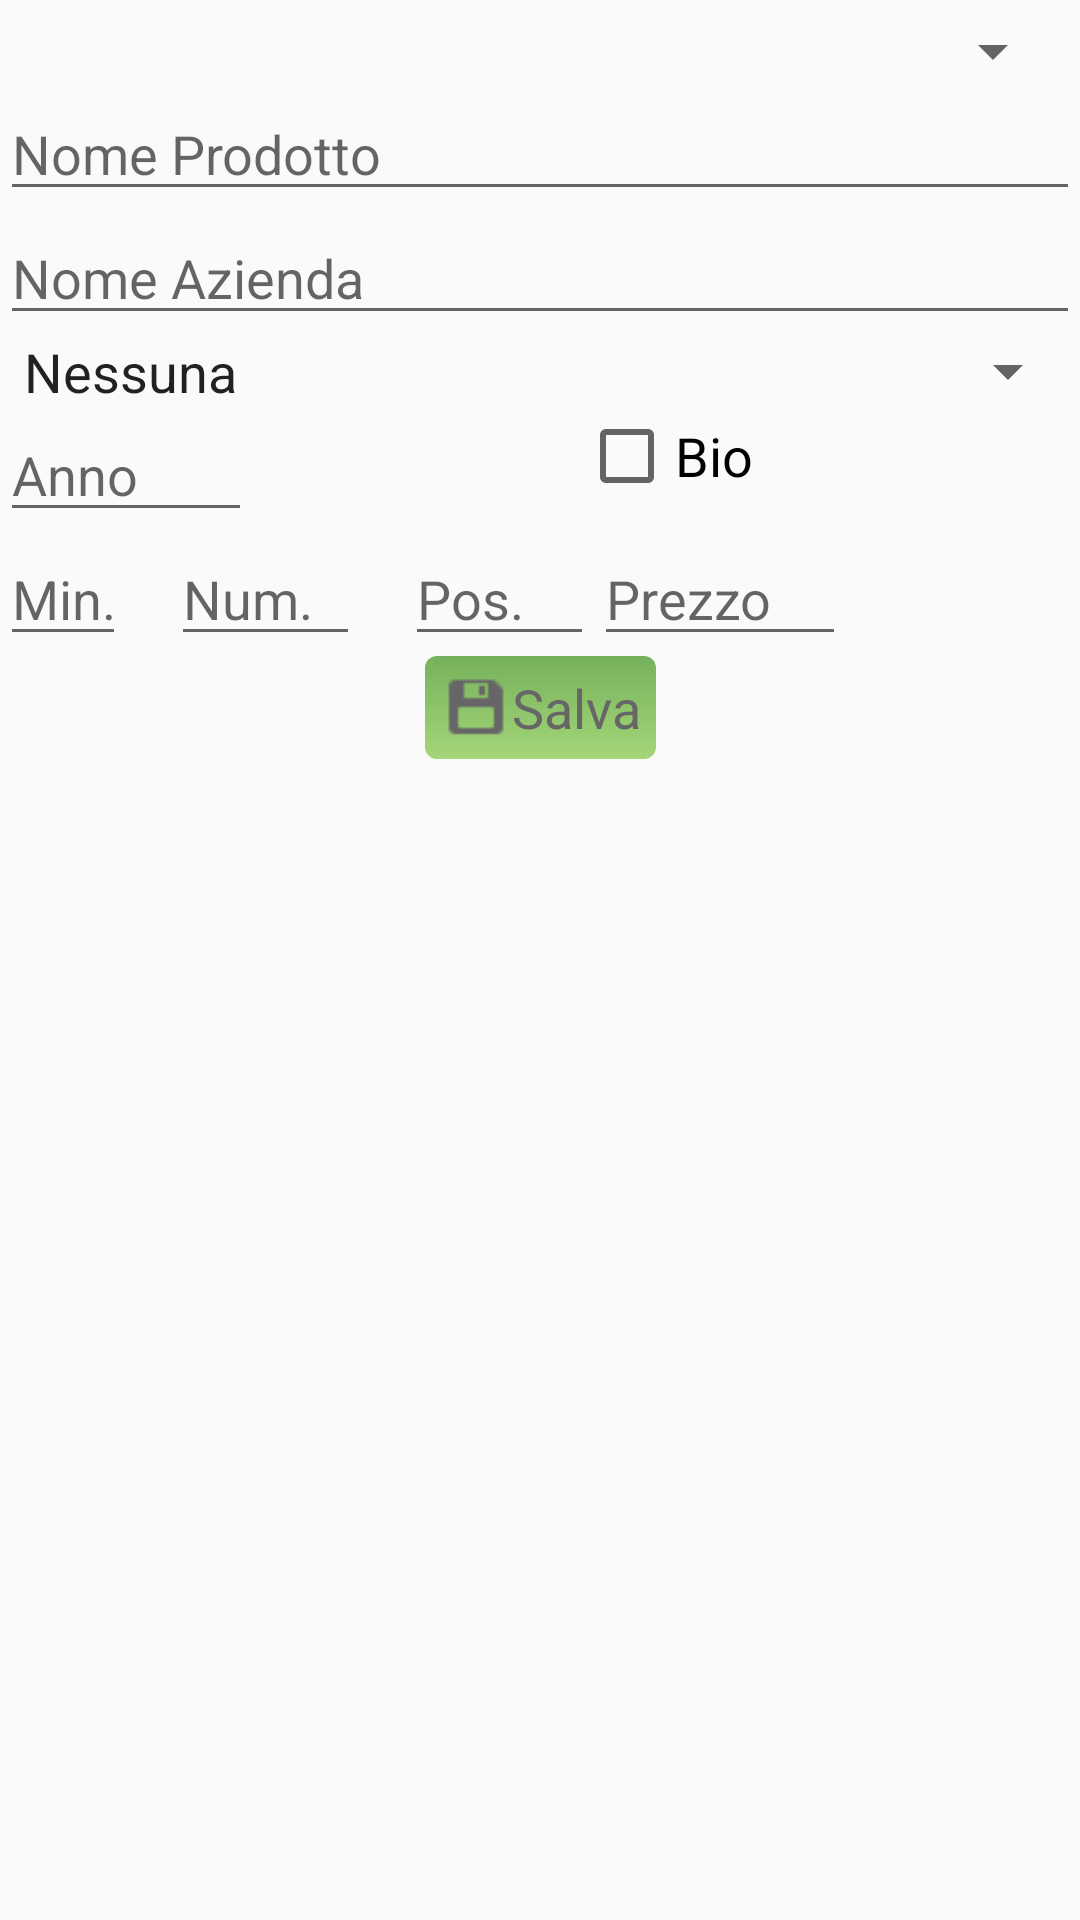

Write the Android layout XML for this screen, with the resource values it uses.
<!-- AndroidManifest.xml: application theme AppTheme -->
<!-- res/layout/update_product.xml -->
<?xml version="1.0" encoding="utf-8"?>
<android.support.constraint.ConstraintLayout
    xmlns:android="http://schemas.android.com/apk/res/android" android:layout_width="match_parent"
    android:layout_height="match_parent">

    <include layout="@layout/form_product"></include>
</android.support.constraint.ConstraintLayout>
<!-- res/layout/form_product.xml (included above) -->
<?xml version="1.0" encoding="utf-8"?>
<merge xmlns:android="http://schemas.android.com/apk/res/android"
    xmlns:app="http://schemas.android.com/apk/res-auto">

    <include layout="@layout/spinner_layout"></include>

    <EditText
        android:id="@+id/name_input"
        android:layout_width="match_parent"
        android:layout_height="wrap_content"
        android:hint="@string/product_hint"
        android:inputType="text"
        app:layout_constraintTop_toBottomOf="@+id/category_spinner" />

    <EditText
        android:id="@+id/company_input"
        android:layout_width="match_parent"
        android:layout_height="wrap_content"
        android:hint="@string/company_hint"
        android:inputType="text"
        app:layout_constraintTop_toBottomOf="@+id/name_input" />

    <Spinner
        android:id="@+id/denomination_spinner"
        android:layout_width="match_parent"
        android:layout_height="wrap_content"
        android:entries="@array/denomination_array"
        app:layout_constraintTop_toBottomOf="@+id/company_input" />

    <EditText
        android:id="@+id/year_input"
        android:layout_width="wrap_content"
        android:layout_height="wrap_content"
        android:ems="4"
        android:hint="@string/year_hint"
        android:inputType="number"
        app:layout_constraintStart_toStartOf="parent"
        app:layout_constraintTop_toBottomOf="@+id/denomination_spinner" />

    <CheckBox
        android:id="@+id/bio_checkbox"
        android:layout_width="wrap_content"
        android:layout_height="wrap_content"
        android:text="Bio"
        app:layout_constraintEnd_toEndOf="parent"
        app:layout_constraintStart_toEndOf="@id/year_input"
        app:layout_constraintTop_toBottomOf="@+id/denomination_spinner" />

    <EditText
        android:id="@+id/minimum_input"
        android:layout_width="wrap_content"
        android:layout_height="wrap_content"
        android:ems="2"
        android:hint="@string/minimum_hint"
        android:inputType="number"
        app:layout_constraintEnd_toStartOf="@+id/quantity_input"
        app:layout_constraintHorizontal_bias="0.5"
        app:layout_constraintHorizontal_chainStyle="spread_inside"
        app:layout_constraintStart_toStartOf="parent"
        app:layout_constraintTop_toBottomOf="@+id/year_input" />

    <EditText
        android:id="@+id/quantity_input"
        android:layout_width="wrap_content"
        android:layout_height="wrap_content"
        android:ems="3"
        android:hint="@string/quantity_hint"
        android:inputType="number"
        app:layout_constraintEnd_toStartOf="@+id/pos_input"
        app:layout_constraintHorizontal_bias="0.5"
        app:layout_constraintHorizontal_chainStyle="spread_inside"
        app:layout_constraintStart_toEndOf="@+id/minimum_input"
        app:layout_constraintTop_toBottomOf="@+id/year_input" />

    <EditText
        android:id="@+id/pos_input"
        android:layout_width="wrap_content"
        android:layout_height="wrap_content"
        android:ems="3"
        android:hint="@string/pos_hint"
        android:inputType="number"
        app:layout_constraintEnd_toStartOf="@+id/price_input"
        app:layout_constraintHorizontal_bias="0.5"
        app:layout_constraintHorizontal_chainStyle="spread_inside"
        app:layout_constraintStart_toEndOf="@+id/quantity_input"
        app:layout_constraintTop_toBottomOf="@+id/year_input" />

    <EditText
        android:id="@+id/price_input"
        android:layout_width="wrap_content"
        android:layout_height="wrap_content"
        android:ems="4"
        android:hint="@string/price_hint"
        android:inputType="numberDecimal"
        app:layout_constraintEnd_toEndOf="parent"
        app:layout_constraintHorizontal_bias="0.5"
        app:layout_constraintHorizontal_chainStyle="spread_inside"
        app:layout_constraintStart_toEndOf="@+id/quantity_input"
        app:layout_constraintTop_toBottomOf="@+id/year_input" />

    <Button
        android:id="@+id/submit_btn"
        android:layout_width="wrap_content"
        android:layout_height="wrap_content"
        android:text="@string/button_submit"
        android:textColor="@color/colorTextButton"
        android:drawableLeft="@drawable/icons_salva_grey_24"
        app:layout_constraintTop_toBottomOf="@id/quantity_input"
        app:layout_constraintHorizontal_bias="0.5"
        app:layout_constraintStart_toStartOf="parent"
        app:layout_constraintEnd_toEndOf="parent"/>
</merge>
<!-- res/layout/spinner_layout.xml (included above) -->
<?xml version="1.0" encoding="utf-8"?>
<merge
    xmlns:android="http://schemas.android.com/apk/res/android"
    xmlns:app="http://schemas.android.com/apk/res-auto">

    <android.support.v7.widget.AppCompatSpinner
        android:id="@+id/category_spinner"
        android:layout_width="match_parent"
        android:layout_height="wrap_content"
        android:layout_marginLeft="@dimen/activity_horizontal_margin"
        android:layout_marginRight="@dimen/activity_horizontal_margin"
        android:layout_marginTop="@dimen/activity_vertical_margin"
        app:layout_constraintLeft_toLeftOf="parent"
        app:layout_constraintTop_toTopOf="parent">

    </android.support.v7.widget.AppCompatSpinner>
</merge>
<!-- resources referenced by this layout -->
<resources>
  <string-array name="denomination_array">
          <item>Nessuna</item>
          <item>I.G.T.</item>
          <item>I.G.P.</item>
          <item>D.O.C.</item>
          <item>D.O.P.</item>
          <item>D.O.C.G.</item>
      </string-array>
  <color name="colorTextButton">#666666</color>
  <dimen name="activity_horizontal_margin">5dp</dimen>
  <dimen name="activity_vertical_margin">5dp</dimen>
  <!-- drawable icons_salva_grey_24: png bitmap (drawable, 294 bytes) -->
  <string name="button_submit">Salva</string>
  <string name="company_hint">Nome Azienda</string>
  <string name="minimum_hint">Min.</string>
  <string name="pos_hint">Pos.</string>
  <string name="price_hint">Prezzo</string>
  <string name="product_hint">Nome Prodotto</string>
  <string name="quantity_hint">Num.</string>
  <string name="year_hint">Anno</string>
  <style name="AppTheme" parent="Theme.AppCompat.Light.DarkActionBar">
          
          <item name="colorPrimary">@color/colorPrimary</item>
          <item name="colorPrimaryDark">@color/colorPrimaryDark</item>
          <item name="colorAccent">@color/colorAccent</item>
          <item name="android:textSize">@dimen/text_content</item>
          <item name="android:buttonStyle">@style/mButtonStyle</item>
      </style>
  <color name="colorPrimary">#3F51B5</color>
  <color name="colorPrimaryDark">#303F9F</color>
  <color name="colorAccent">#FF4081</color>
  <dimen name="text_content">18sp</dimen>
  <style name="mButtonStyle" parent="@android:style/Widget.Button">
          <item name="android:background">@drawable/button</item>
      </style>
  <!-- drawable button (drawable) -->
  <?xml version="1.0" encoding="utf-8"?>
  <selector xmlns:android="http://schemas.android.com/apk/res/android">
      <item>
          <shape android:shape="rectangle">
              <padding android:bottom="5dp" android:left="5dp" android:right="5dp"
                  android:top="5dp"></padding>
              
              <corners android:radius="4dp" />
              <gradient android:startColor="#75b15b" android:endColor="#a5d679"
                  android:angle="270" />
          </shape>
      </item>
  </selector>
</resources>
